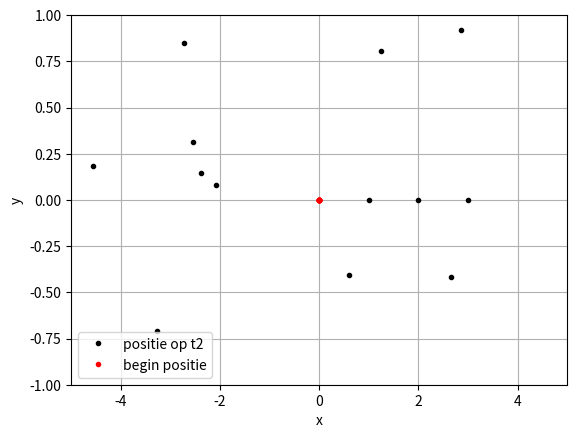

The matplotlib source for this figure:
import numpy as np
import matplotlib.pyplot as plt

# Definieer een class voor een deeltje. 
# Een class beschrijft alleen het type eigenschappen dat een ding heeft, bijvoorbeeld: in de beschrijving van de class zeg je:
# - een deeltje heeft een positie.
# - een deeltje heeft een functie die, wanneer aangeroepen, de positie van dat deeltje bijwerkt.
# Merk op dat de class zelf geen deeltje is! 
# Een object dat tot een bepaalde class behoort, wordt een instant van die class genoemd. 
# Je kunt meerdere instants van een class hebben.

class ParticleClass:
    def __init__(self, m, v, r, R):
        self.m = m                         # massa van het deeltje
        self.v = np.array(v, dtype=float)  # snelheids vector
        self.r = np.array(r, dtype=float)  # positie vector
        self.R = np.array(R, dtype=float)  # radius van het deeltje

    def update_position(self,dt):
        """Werk de positie van het deeltje bij op basis van zijn snelheid en tijdstap dt."""
        self.r += self.v * dt

print(ParticleClass)

# een enkel deeltje:
this_particle = ParticleClass(m=1.0, v=[5.0, 0], r=[0.0, 0.0], R=1.0)
print(this_particle)
%whos

print("Massa van het deeltje " + str(this_particle.m) + " kg")
print("Huidige positie is " + str(this_particle.r))

# oproepen van de functie 'update_position' met dt = 1.0 seconde
this_particle.update_position(1.0)
print("Nieuwe positie " + str(this_particle.r))

that_particle = ParticleClass(m=1.0, v=[2.0, 0], r=[5.0, 0.0],R=1.0)

print("Huidige positie van this_particle " + str(this_particle.r))
print("Huidige position van that_particle " + str(that_particle.r))

# oproepen van de functie 'update_position' met dt = 2.0 seconde
that_particle.update_position(2.0)
print("Nieuwe positie van this_particle " + str(this_particle.r))
print("Nieuwe positie van that_particle " + str(that_particle.r))

particle_array = []

for start_x in range(4):
    particle_array.append(ParticleClass(m=1.0, v=[2.0, 0], r=[start_x, 0.0],R=1.0))

print("Hoe het array eruit ziet volgens python: " + str(particle_array))
print("Hoe een element van het array eruit ziet volgens python: " + str(particle_array[0]))
print("Hoe een eigenschap (in dit geval: 'r') van het element van het array eruit ziet volgens python: " + str(particle_array[0].r))

plt.figure()
for particle in particle_array:
    plt.plot(particle.r[0],particle.r[1],'k.')
plt.show()


for particle, particle_object in enumerate(particle_array):
    print("Deeltje " + str(particle) + ", huidige positie: " + str(particle_object.r))
    print("oproepen van de functie 'update_position' met dt = 1.0 second ")
    particle_object.update_position(1.0)
    print("Volgende positie " + str(particle_object.r))
    if particle < len(particle_array) - 1:
        print("Naar het volgende deeltje \n")
    

import random
v_randomx = [random.uniform(-5, 5) for _ in range(10)]
print(v_randomx)
v_randomy=[random.uniform(-1,1) for _ in range(10)]
print(v_randomy)
xi=np.zeros(10)
print(xi)
yi=xi
dt=1
def positiex(xi,v_randomx,dt):
    return xi+v_randomx*dt
def positiey(yi,v_randomy,dt):
    return yi+v_randomy*dt
plt.plot(positiex(xi,v_randomx,dt),positiey(yi,v_randomy,dt),'k.',label='positie op t2')
plt.plot(xi,yi,'r.',label='begin positie')
plt.xlabel('x')
plt.ylabel('y')
plt.xlim(-5,5)
plt.ylim(-1,1)
plt.grid()
plt.legend()
plt.show()

import time
import numpy as np

start = time.time()

array = np.array([])
N = int(1e5)

array = np.append(array,np.random.rand(N))

eind = time.time()
lengte = eind - start

print("Dit kostte ", lengte, "seconde!")